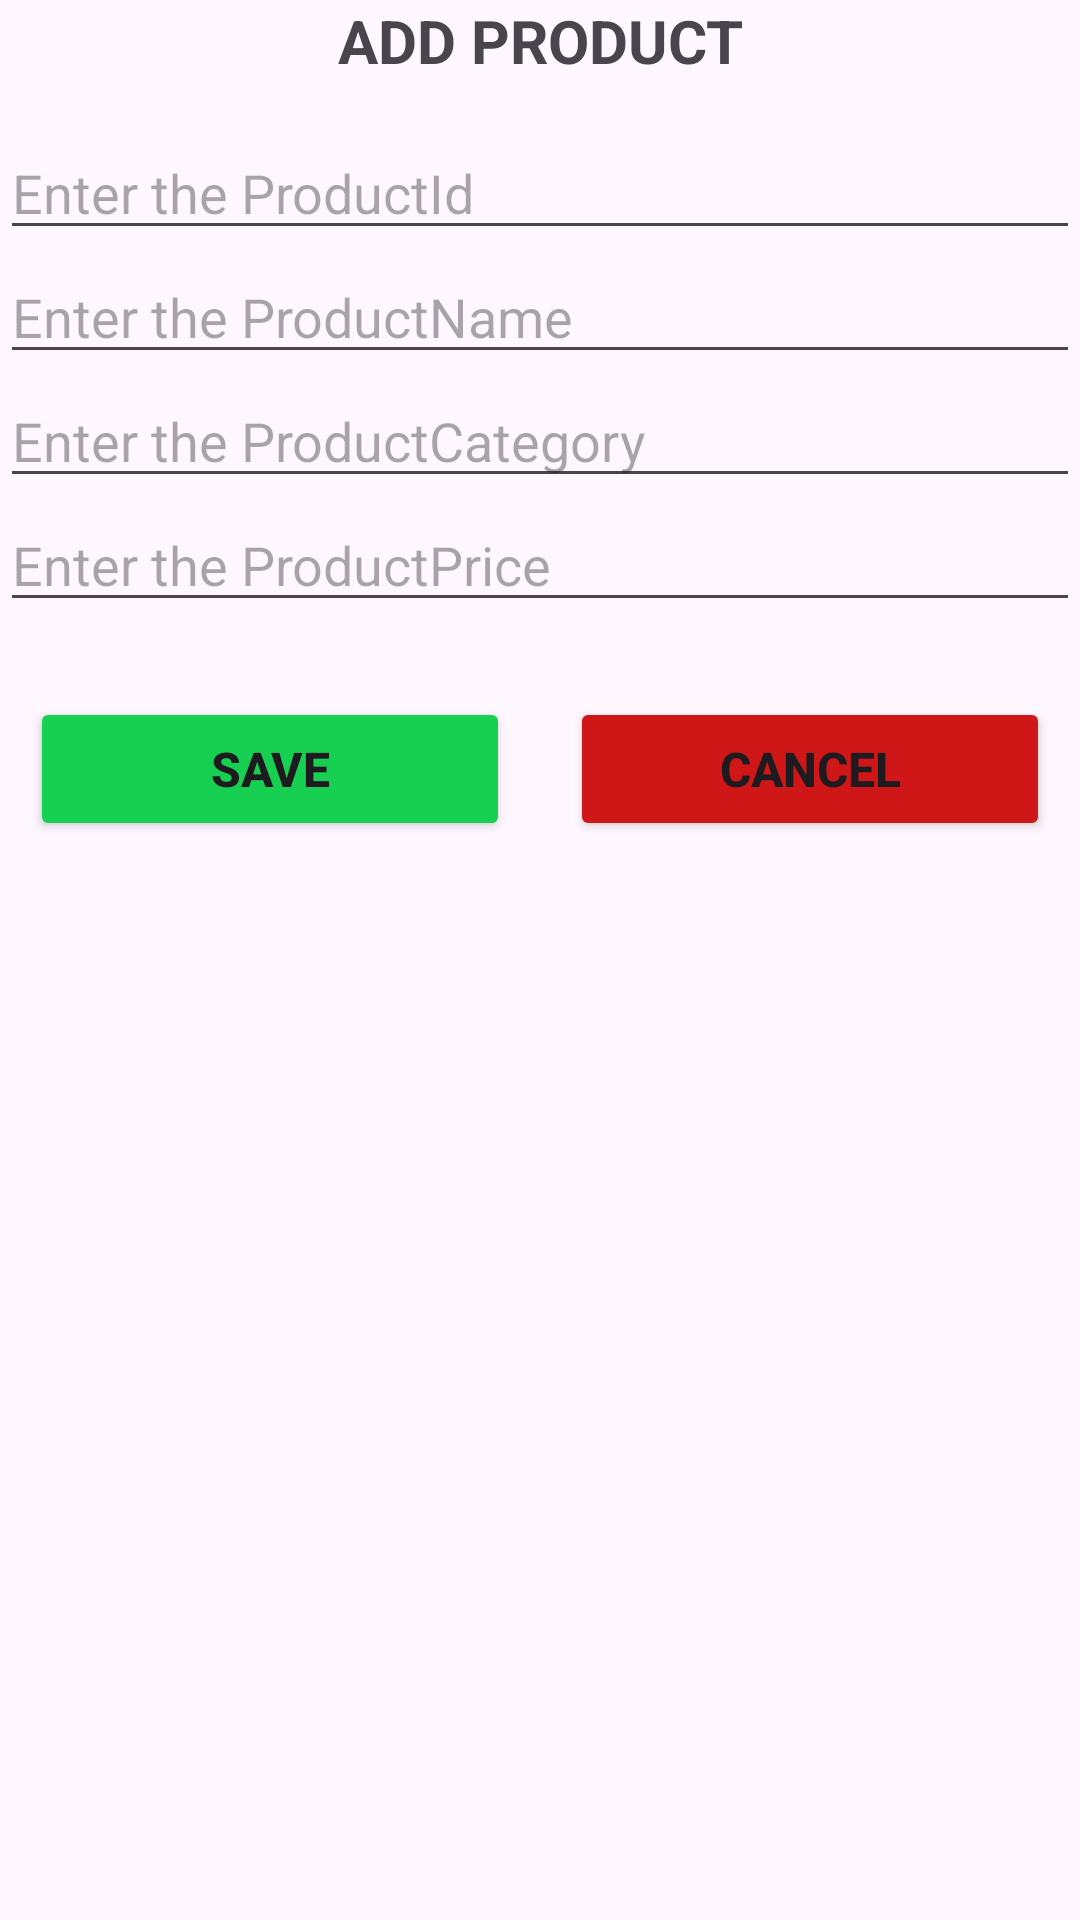

Android layout source for this screen:
<!-- AndroidManifest.xml: application theme Theme.ANDROID_87325 -->
<!-- res/layout/activity_add_product.xml -->
<?xml version="1.0" encoding="utf-8"?>
<LinearLayout xmlns:android="http://schemas.android.com/apk/res/android"
    xmlns:tools="http://schemas.android.com/tools"
    android:id="@+id/main"
    android:layout_width="match_parent"
    android:layout_height="match_parent"
    android:layout_margin="10dp"
    android:orientation="vertical"
    tools:context=".activities.AddProductActivity">

    <TextView
        android:layout_width="match_parent"
        android:layout_height="wrap_content"
        android:gravity="center"
        android:text="@string/AddPageTitile"
        android:paddingBottom="15dp"
        android:textSize="20sp"
        android:textStyle="bold" />

    <LinearLayout
        android:layout_width="match_parent"
        android:layout_height="wrap_content"
        android:orientation="vertical"
        android:layout_gravity="center">

        <EditText
            android:id="@+id/productId"
            android:layout_width="match_parent"
            android:layout_height="wrap_content"
            android:ems="12"
            android:hint="Enter the ProductId"
            android:inputType="number" />
        <EditText
            android:id="@+id/productName"
            android:layout_width="match_parent"
            android:layout_height="wrap_content"
            android:ems="12"
            android:hint="Enter the ProductName"
            android:inputType="text" />
        <EditText
            android:id="@+id/productCategory"
            android:layout_width="match_parent"
            android:layout_height="wrap_content"
            android:ems="12"
            android:hint="Enter the ProductCategory"
            android:inputType="text" />
        <EditText
            android:id="@+id/productPrice"
            android:layout_width="match_parent"
            android:layout_height="wrap_content"
            android:ems="12"
            android:hint="Enter the ProductPrice"
            android:inputType="number" />
    </LinearLayout>


    <LinearLayout
        android:layout_marginTop="15dp"
        android:layout_width="match_parent"
        android:layout_height="wrap_content"
        android:orientation="horizontal">
        <Button
            android:layout_weight="0.4"
            android:padding="5dp"
            android:id="@+id/save"
            android:backgroundTint="#17D052"
            android:layout_width="match_parent"
            android:layout_height="wrap_content"
            android:text="Save"
            android:layout_margin="10dp"
            android:textSize="16sp"
            android:textStyle="bold" />
        <Button
            android:id="@+id/cancel"
            android:layout_weight="0.4"
            android:layout_width="match_parent"
            android:layout_height="wrap_content"
            android:padding="5dp"
            android:layout_margin="10dp"
            android:backgroundTint="#D01717"
            android:text="Cancel"
            android:textSize="16sp"
            android:textStyle="bold" />

    </LinearLayout>



</LinearLayout>
<!-- resources referenced by this layout -->
<resources>
  <string name="AddPageTitile">ADD PRODUCT </string>
  <style name="Theme.ANDROID_87325" parent="Base.Theme.ANDROID_87325" />
  <style name="Base.Theme.ANDROID_87325" parent="Theme.Material3.DayNight.NoActionBar">
          
          
      </style>
</resources>
